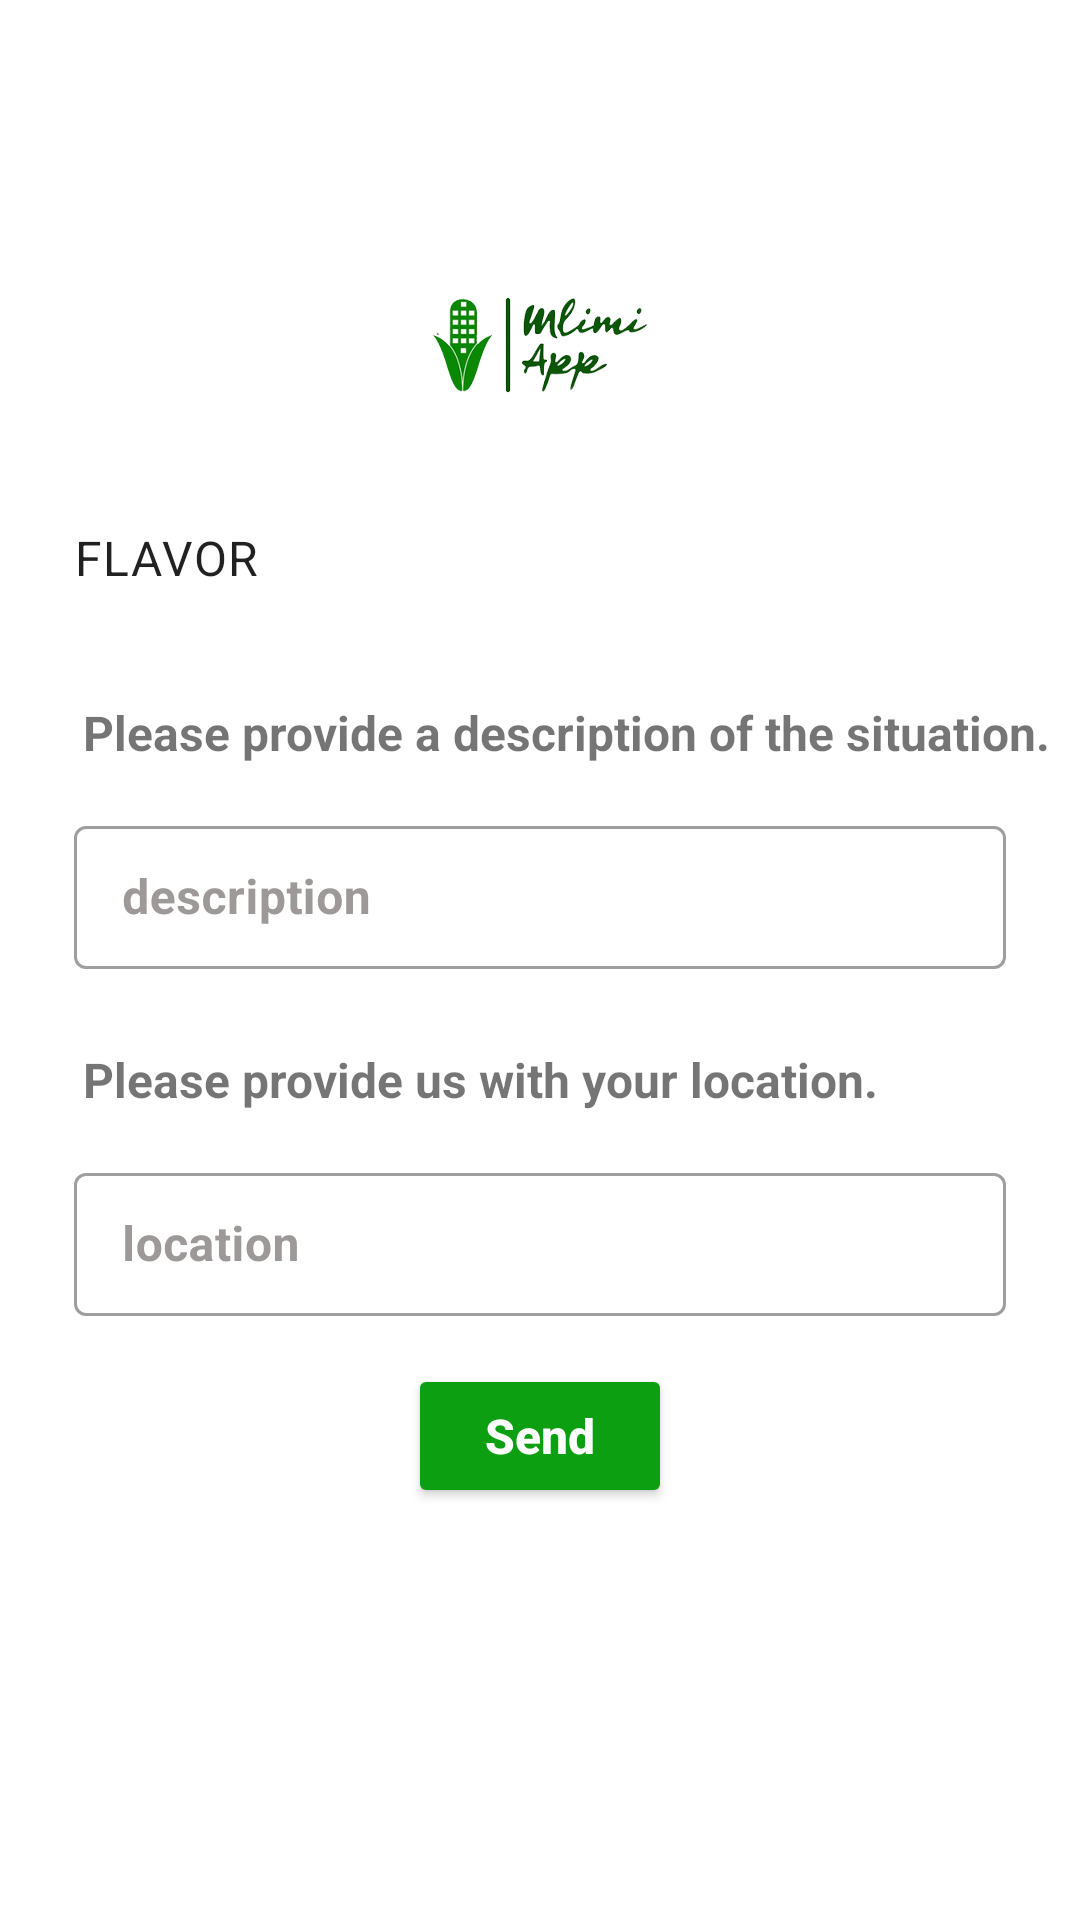

This screen was rendered from an Android layout file. Write that file and the resources it references.
<!-- AndroidManifest.xml: application theme Theme.Mlimivisual -->
<!-- res/layout/fragment_summary.xml -->
<?xml version="1.0" encoding="utf-8"?>
<layout xmlns:android="http://schemas.android.com/apk/res/android"
    xmlns:tools="http://schemas.android.com/tools"
    xmlns:app="http://schemas.android.com/apk/res-auto"
    tools:context=".SummaryFragment">

    <data>
        <variable
            name="viewModel"
            type="com.adz.mlimivisual.fragments.DataViewModel" />

        <variable
            name="summaryFragment"
            type="com.adz.mlimivisual.fragments.SummaryFragment" />


            <variable
                name="aptModel"
                type="com.adz.mlimivisual.models.AppointmentModel" />


    </data>

    <ScrollView
        android:layout_width="match_parent"
        android:layout_height="match_parent">

        <LinearLayout
            android:layout_width="match_parent"
            android:layout_height="wrap_content"
            android:orientation="vertical"
            android:padding="@dimen/side_margin">

            
            <LinearLayout
                android:layout_width="match_parent"
                android:layout_height="wrap_content"
                android:focusable="true"
                android:orientation="vertical">
                <ImageView
                    android:layout_width="150dp"
                    android:layout_height="125dp"
                    android:layout_gravity="center_horizontal"
                    android:layout_marginTop="50dp"
                    android:contentDescription="todo"
                    android:src="@drawable/mlimi_logo" />

                <TextView
                    android:id="@+id/flavor_label"
                    android:layout_marginStart="25dp"
                    style="@style/Widget.Cupcake.TextView.Label"
                    android:layout_width="wrap_content"
                    android:layout_height="wrap_content"
                    android:text="@string/flavor" />

                <TextView
                    android:id="@+id/flavor"
                    android:layout_marginStart="25dp"
                    style="@style/Widget.Cupcake.TextView.OrderSummary"
                    android:layout_width="wrap_content"
                    android:layout_height="wrap_content"
                    android:layout_marginTop="@dimen/order_summary_margin"
                    android:text="@{viewModel.flavor}"
                    tools:text="Chocolate" />

            </LinearLayout>

        <LinearLayout
            android:layout_width="match_parent"
            android:layout_height="wrap_content"
            android:layout_gravity="center"
            android:orientation="vertical">

            <TextView
                android:id="@+id/textDescription"
                android:layout_width="wrap_content"
                android:layout_height="wrap_content"
                android:layout_gravity="left"
                android:layout_marginStart="28sp"
                android:layout_marginTop="15sp"
                android:layout_marginBottom="10sp"
                android:text="Please provide a description of the situation."
                android:textSize="16sp"
                android:textStyle="bold" />


            <com.google.android.material.textfield.TextInputLayout
                android:layout_width="match_parent"
                android:layout_height="wrap_content"
                android:hint="description"
                android:textColorHint="#9E9999"
                style="@style/Widget.MaterialComponents.TextInputLayout.OutlinedBox.Dense"
                android:layout_margin="5dp"

                >

                <com.google.android.material.textfield.TextInputEditText
                    android:id="@+id/description"
                    android:layout_width="match_parent"
                    android:layout_height="wrap_content"
                    android:textStyle="bold|normal"
                    android:textColor="@color/black"
                    android:textSize="16sp"
                    android:ems="10"

                    android:maxLines="1"
                    android:inputType="textPersonName"
                    android:layout_marginStart="20sp"
                    android:layout_marginTop="6sp"
                    android:layout_marginEnd="20sp"
                    android:layout_marginBottom="6sp"
                    />

            </com.google.android.material.textfield.TextInputLayout>

        </LinearLayout>

            <LinearLayout
                android:layout_width="match_parent"
                android:layout_height="wrap_content"
                android:layout_gravity="center"
                android:orientation="vertical">


                <TextView
                    android:id="@+id/textLocation"
                    android:layout_width="wrap_content"
                    android:layout_height="wrap_content"
                    android:layout_gravity="left"
                    android:layout_marginStart="28sp"
                    android:layout_marginTop="15sp"
                    android:layout_marginBottom="10sp"
                    android:text="Please provide us with your location."
                    android:textSize="16sp"
                    android:textStyle="bold" />


                <com.google.android.material.textfield.TextInputLayout
                    android:layout_width="match_parent"
                    android:layout_height="wrap_content"
                    android:hint="location"
                    android:textColorHint="#9E9999"
                    style="@style/Widget.MaterialComponents.TextInputLayout.OutlinedBox.Dense"
                    android:layout_margin="5dp"

                    >

                    <com.google.android.material.textfield.TextInputEditText
                        android:id="@+id/location"
                        android:layout_width="match_parent"
                        android:layout_height="wrap_content"
                        android:textStyle="bold|normal"
                        android:textColor="@color/black"
                        android:textSize="16sp"
                        android:ems="10"
                        android:maxLines="1"
                        android:inputType="textPersonName"
                        android:layout_marginStart="20sp"
                        android:layout_marginTop="6sp"
                        android:layout_marginEnd="20sp"
                        android:layout_marginBottom="6sp"
                        />

                </com.google.android.material.textfield.TextInputLayout>



            </LinearLayout>


            <Button
                android:id="@+id/send_button"
                android:text="Send"
                android:textSize="16sp"
                android:onClick="@{() -> summaryFragment.sendOrder()}"
                android:textColor="@color/white"
                android:textAllCaps="false"
                android:layout_margin="5dp"
                app:shapeAppearanceOverlay="@style/Button8"
                app:backgroundTint="#0C9F12"
                android:elevation="15dp"
                android:gravity="center"
                android:padding="10dp"
                android:textStyle="bold|normal"
                android:layout_gravity="center"
                android:layout_width="wrap_content"
                android:layout_height="wrap_content"/>

        </LinearLayout>
    </ScrollView>
</layout>
<!-- resources referenced by this layout -->
<resources>
  <color name="black">#FF000000</color>
  <color name="white">#fff</color>
  <!-- drawable mlimi_logo: png bitmap (drawable, 469961 bytes) -->
  <string name="flavor">Flavor</string>
  <style name="Button8">
          <item name="cornerSizeBottomRight">70%</item>
          <item name="cornerSizeBottomLeft">70%</item>
          <item name="cornerSizeTopRight">40%</item>
          <item name="cornerSizeTopLeft">40%</item>
      </style>
  <style name="Widget.Cupcake.TextView.Label" parent="Widget.MaterialComponents.TextView">
          <item name="android:textAllCaps">true</item>
          <item name="android:textAppearance">?attr/textAppearanceBody1</item>
      </style>
  <style name="Widget.Cupcake.TextView.OrderSummary" parent="Widget.MaterialComponents.TextView">
          <item name="android:textAppearance">?attr/textAppearanceBody1</item>
          <item name="android:textStyle">bold</item>
      </style>
  <style name="Theme.Mlimivisual" parent="Theme.MaterialComponents.DayNight.NoActionBar">
          
          <item name="colorPrimary">@color/black</item>
          <item name="colorPrimaryVariant">@color/black</item>
          <item name="colorOnPrimary">@color/white</item>
          
          <item name="colorSecondary">@color/teal_200</item>
          <item name="colorSecondaryVariant">@color/teal_700</item>
          <item name="colorOnSecondary">@color/black</item>
          
          <item name="android:statusBarColor" tools:targetApi="21">?attr/colorOnSecondary</item>
          
  
      </style>
  <color name="teal_200">#FF03DAC5</color>
  <color name="teal_700">#FF018786</color>
</resources>
